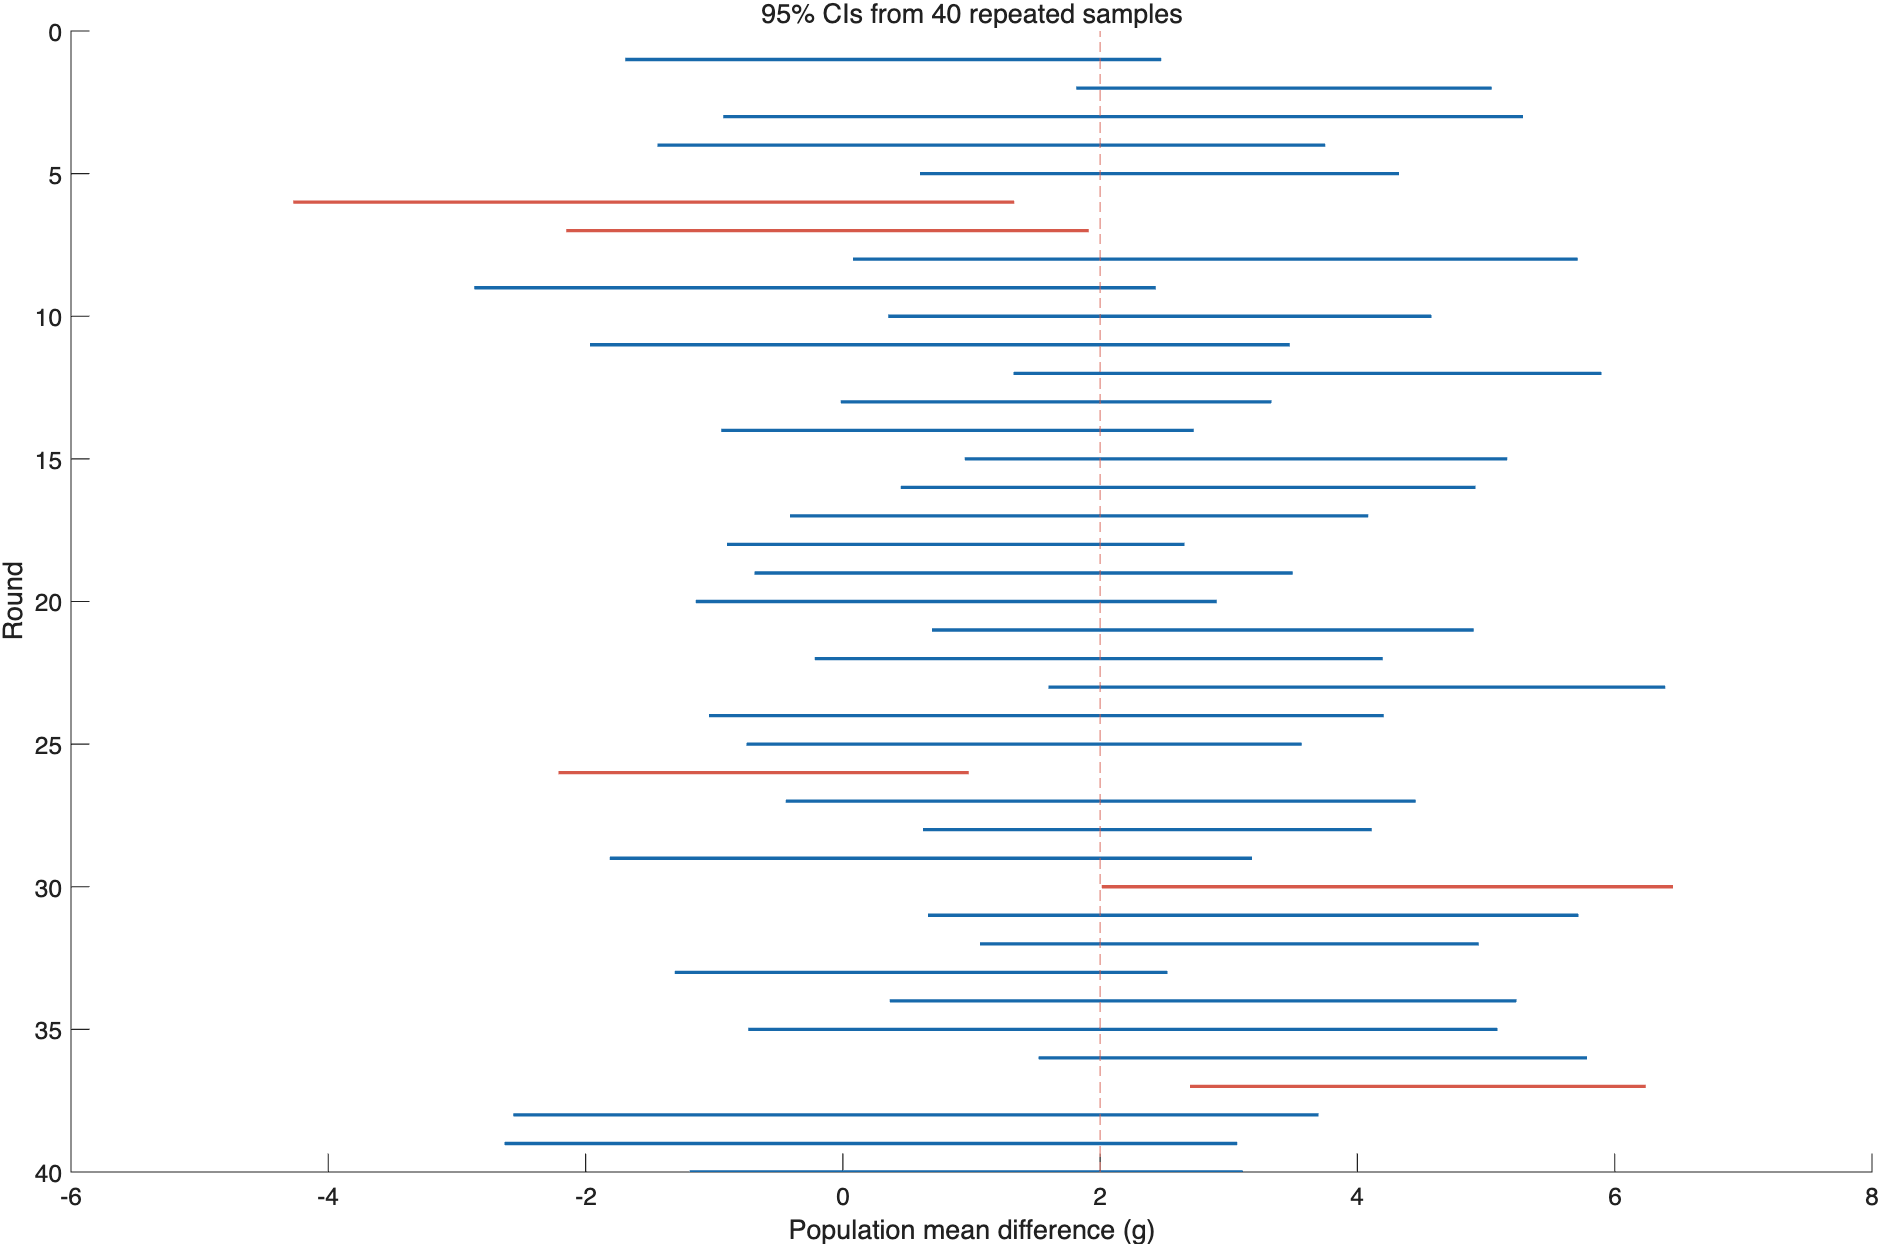

Values plotted in this chart, from the file beside it:
round, estimate, lower, upper, covered
1, 0.392, -1.691, 2.475, 1
2, 3.429, 1.815, 5.044, 1
3, 2.179, -0.9291, 5.286, 1
4, 1.154, -1.442, 3.751, 1
5, 2.461, 0.5994, 4.323, 1
6, -1.47, -4.272, 1.332, 0
7, -0.1196, -2.15, 1.911, 0
8, 2.896, 0.0793, 5.712, 1
9, -0.2165, -2.865, 2.432, 1
10, 2.464, 0.3522, 4.576, 1
11, 0.7535, -1.966, 3.473, 1
12, 3.611, 1.326, 5.896, 1
13, 1.658, -0.01565, 3.331, 1
14, 0.8915, -0.9454, 2.728, 1
15, 3.057, 0.9479, 5.165, 1
16, 2.684, 0.4495, 4.918, 1
17, 1.837, -0.41, 4.084, 1
18, 0.8772, -0.9015, 2.656, 1
19, 1.406, -0.6859, 3.497, 1
20, 0.881, -1.144, 2.906, 1
21, 2.799, 0.6935, 4.905, 1
22, 1.99, -0.2182, 4.197, 1
23, 3.995, 1.598, 6.393, 1
24, 1.582, -1.04, 4.204, 1
25, 1.409, -0.7488, 3.567, 1
26, -0.616, -2.211, 0.979, 0
27, 2.004, -0.4439, 4.452, 1
28, 2.367, 0.6227, 4.111, 1
29, 0.6838, -1.812, 3.18, 1
30, 4.232, 2.012, 6.453, 0
31, 3.19, 0.6616, 5.718, 1
32, 3.004, 1.066, 4.943, 1
33, 0.6084, -1.307, 2.524, 1
34, 2.8, 0.3644, 5.236, 1
35, 2.176, -0.7356, 5.089, 1
36, 3.653, 1.521, 5.784, 1
37, 4.47, 2.698, 6.241, 0
38, 0.5678, -2.562, 3.698, 1
39, 0.2181, -2.63, 3.066, 1
40, 0.9593, -1.191, 3.109, 1
41, 3.944, 0.8716, 7.016, 1
42, 0.2153, -2.74, 3.17, 1
43, 0.2591, -1.767, 2.285, 1
44, 0.268, -2.487, 3.023, 1
45, 0.525, -1.232, 2.282, 1
46, 3.779, 1.899, 5.659, 1
47, 3.767, 1.417, 6.117, 1
48, 0.2366, -2.284, 2.757, 1
49, 2.698, 0.6256, 4.771, 1
50, 2.635, 0.5992, 4.672, 1
51, 2.524, 0.5189, 4.53, 1
52, 1.212, -1.004, 3.427, 1
53, 2.022, -0.9037, 4.948, 1
54, 3.9, 1.617, 6.184, 1
55, 2.37, -0.2561, 4.995, 1
56, 0.8083, -1.447, 3.063, 1
57, -0.02379, -2.433, 2.385, 1
58, -0.07088, -2.356, 2.215, 1
59, 3.123, 1.066, 5.179, 1
60, 1.446, -0.6024, 3.495, 1
... 940 more rows
